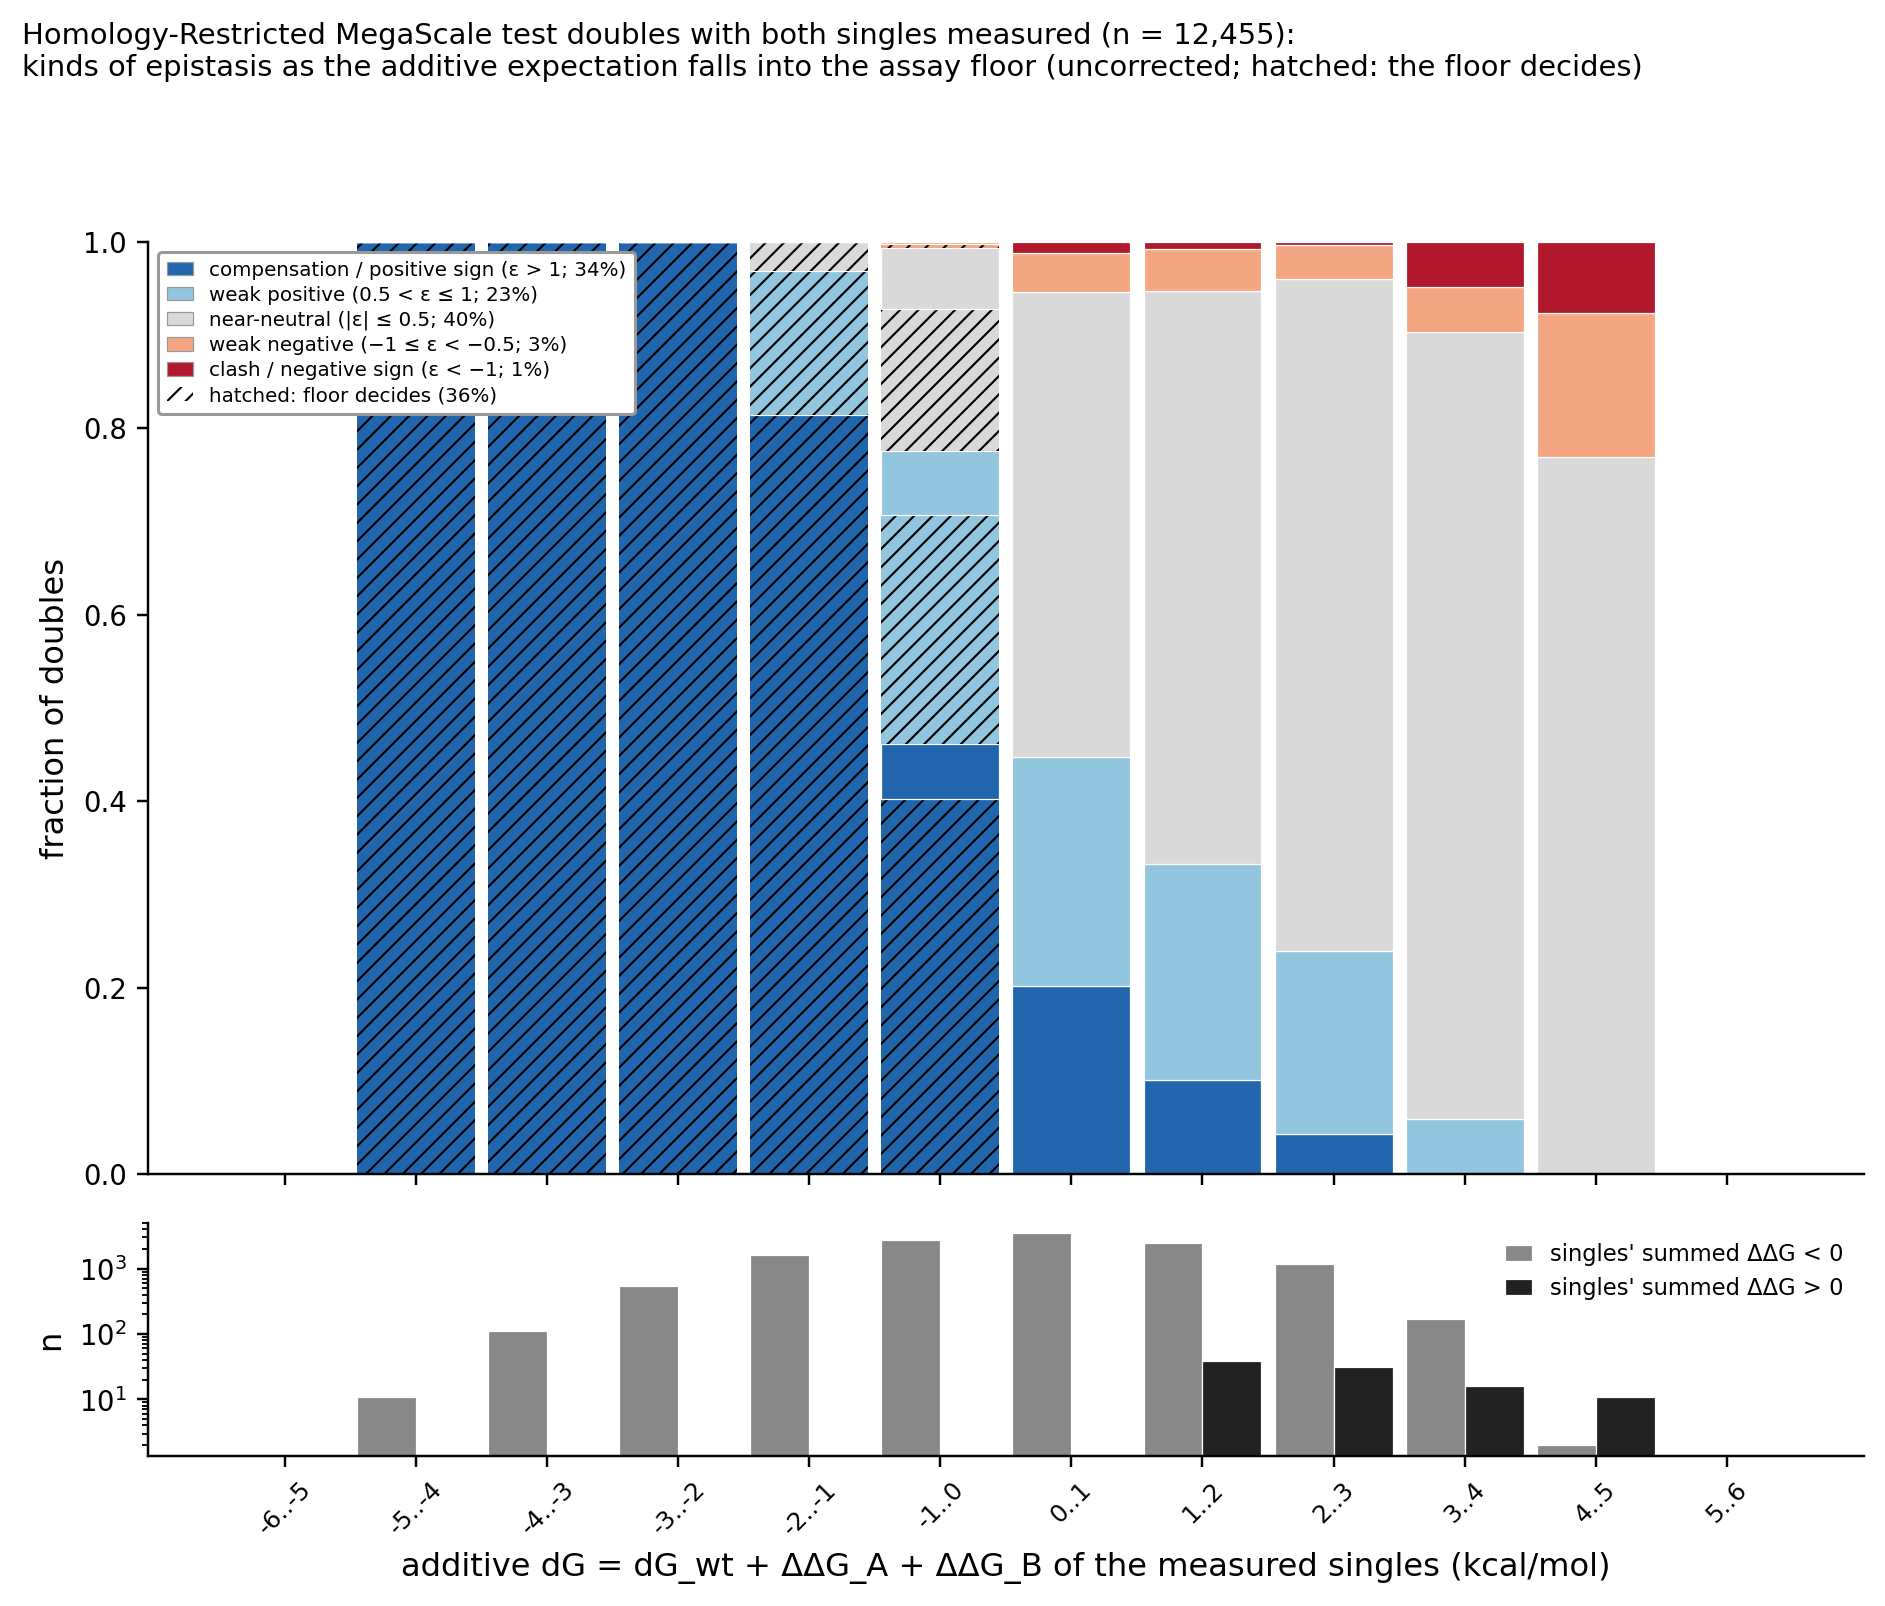

The data file committed next to this chart (first rows):
z_bin, type, n_bin, n_net_ddG_additive_negative, n_net_ddG_additive_positive, n, share, lo, hi, share_floor_decides, lo_floor, hi_floor
-6..-5, compensation / positive sign, 0, 0, 0, 0, 0.0000, 0.0000, 0.0000, 0.0000, 0.0000, 0.0000
-6..-5, weak positive, 0, 0, 0, 0, 0.0000, 0.0000, 0.0000, 0.0000, 0.0000, 0.0000
-6..-5, near-neutral, 0, 0, 0, 0, 0.0000, 0.0000, 0.0000, 0.0000, 0.0000, 0.0000
-6..-5, weak negative, 0, 0, 0, 0, 0.0000, 0.0000, 0.0000, 0.0000, 0.0000, 0.0000
-6..-5, clash / negative sign, 0, 0, 0, 0, 0.0000, 0.0000, 0.0000, 0.0000, 0.0000, 0.0000
-5..-4, compensation / positive sign, 11, 11, 0, 11, 1, 0.0000, 1, 1, 0.0000, 1
-5..-4, weak positive, 11, 11, 0, 0, 0.0000, 0.0000, 0.0000, 0.0000, 0.0000, 0.0000
-5..-4, near-neutral, 11, 11, 0, 0, 0.0000, 0.0000, 0.0000, 0.0000, 0.0000, 0.0000
-5..-4, weak negative, 11, 11, 0, 0, 0.0000, 0.0000, 0.0000, 0.0000, 0.0000, 0.0000
-5..-4, clash / negative sign, 11, 11, 0, 0, 0.0000, 0.0000, 0.0000, 0.0000, 0.0000, 0.0000
-4..-3, compensation / positive sign, 110, 110, 0, 110, 1, 0.0000, 1, 1, 0.0000, 1
-4..-3, weak positive, 110, 110, 0, 0, 0.0000, 0.0000, 0.0000, 0.0000, 0.0000, 0.0000
-4..-3, near-neutral, 110, 110, 0, 0, 0.0000, 0.0000, 0.0000, 0.0000, 0.0000, 0.0000
-4..-3, weak negative, 110, 110, 0, 0, 0.0000, 0.0000, 0.0000, 0.0000, 0.0000, 0.0000
-4..-3, clash / negative sign, 110, 110, 0, 0, 0.0000, 0.0000, 0.0000, 0.0000, 0.0000, 0.0000
-3..-2, compensation / positive sign, 546, 546, 0, 546, 1, 1, 1, 1, 1, 1
-3..-2, weak positive, 546, 546, 0, 0, 0.0000, 0.0000, 0.0000, 0.0000, 0.0000, 0.0000
-3..-2, near-neutral, 546, 546, 0, 0, 0.0000, 0.0000, 0.0000, 0.0000, 0.0000, 0.0000
-3..-2, weak negative, 546, 546, 0, 0, 0.0000, 0.0000, 0.0000, 0.0000, 0.0000, 0.0000
-3..-2, clash / negative sign, 546, 546, 0, 0, 0.0000, 0.0000, 0.0000, 0.0000, 0.0000, 0.0000
-2..-1, compensation / positive sign, 1592, 1592, 0, 1296, 0.8141, 0.7677, 0.9219, 0.8141, 0.7677, 0.9219
-2..-1, weak positive, 1592, 1592, 0, 246, 0.1545, 0.0650, 0.1904, 0.1545, 0.0650, 0.1904
-2..-1, near-neutral, 1592, 1592, 0, 50, 0.0314, 0.0063, 0.0414, 0.0314, 0.0063, 0.0414
-2..-1, weak negative, 1592, 1592, 0, 0, 0.0000, 0.0000, 0.0000, 0.0000, 0.0000, 0.0000
-2..-1, clash / negative sign, 1592, 1592, 0, 0, 0.0000, 0.0000, 0.0000, 0.0000, 0.0000, 0.0000
-1..0, compensation / positive sign, 2791, 2791, 0, 1287, 0.4611, 0.3192, 0.6373, 0.4027, 0.2980, 0.5455
-1..0, weak positive, 2791, 2791, 0, 876, 0.3139, 0.2017, 0.4283, 0.2458, 0.1513, 0.3368
-1..0, near-neutral, 2791, 2791, 0, 609, 0.2182, 0.1423, 0.2710, 0.1526, 0.0882, 0.1926
-1..0, weak negative, 2791, 2791, 0, 19, 0.0068, 0.0024, 0.0099, 0.0047, 0.0006, 0.0072
-1..0, clash / negative sign, 2791, 2791, 0, 0, 0.0000, 0.0000, 0.0000, 0.0000, 0.0000, 0.0000
0..1, compensation / positive sign, 3498, 3498, 0, 704, 0.2013, 0.0676, 0.4018, 0.0000, 0.0000, 0.0000
0..1, weak positive, 3498, 3498, 0, 862, 0.2464, 0.2005, 0.3223, 0.0000, 0.0000, 0.0000
0..1, near-neutral, 3498, 3498, 0, 1744, 0.4986, 0.3254, 0.6414, 0.0000, 0.0000, 0.0000
0..1, weak negative, 3498, 3498, 0, 147, 0.0420, 0.0091, 0.0724, 0.0000, 0.0000, 0.0000
0..1, clash / negative sign, 3498, 3498, 0, 41, 0.0117, 0.0000, 0.0199, 0.0000, 0.0000, 0.0000
1..2, compensation / positive sign, 2489, 2450, 39, 250, 0.1004, 0.0287, 0.2333, 0.0000, 0.0000, 0.0000
1..2, weak positive, 2489, 2450, 39, 579, 0.2326, 0.1397, 0.3162, 0.0000, 0.0000, 0.0000
1..2, near-neutral, 2489, 2450, 39, 1527, 0.6135, 0.4174, 0.7629, 0.0000, 0.0000, 0.0000
1..2, weak negative, 2489, 2450, 39, 112, 0.0450, 0.0173, 0.0939, 0.0000, 0.0000, 0.0000
1..2, clash / negative sign, 2489, 2450, 39, 21, 0.0084, 0.0014, 0.0150, 0.0000, 0.0000, 0.0000
2..3, compensation / positive sign, 1219, 1188, 31, 53, 0.0435, 0.0127, 0.0648, 0.0000, 0.0000, 0.0000
2..3, weak positive, 1219, 1188, 31, 239, 0.1961, 0.1428, 0.3130, 0.0000, 0.0000, 0.0000
2..3, near-neutral, 1219, 1188, 31, 878, 0.7203, 0.5685, 0.7880, 0.0000, 0.0000, 0.0000
2..3, weak negative, 1219, 1188, 31, 44, 0.0361, 0.0239, 0.0778, 0.0000, 0.0000, 0.0000
2..3, clash / negative sign, 1219, 1188, 31, 5, 0.0041, 0.0000, 0.0222, 0.0000, 0.0000, 0.0000
3..4, compensation / positive sign, 186, 170, 16, 0, 0.0000, 0.0000, 0.0000, 0.0000, 0.0000, 0.0000
3..4, weak positive, 186, 170, 16, 11, 0.0591, 0.0000, 0.1962, 0.0000, 0.0000, 0.0000
3..4, near-neutral, 186, 170, 16, 157, 0.8441, 0.6362, 0.9426, 0.0000, 0.0000, 0.0000
3..4, weak negative, 186, 170, 16, 9, 0.0484, 0.0000, 0.1070, 0.0000, 0.0000, 0.0000
3..4, clash / negative sign, 186, 170, 16, 9, 0.0484, 0.0000, 0.1570, 0.0000, 0.0000, 0.0000
4..5, compensation / positive sign, 13, 2, 11, 0, 0.0000, 0.0000, 0.0000, 0.0000, 0.0000, 0.0000
4..5, weak positive, 13, 2, 11, 0, 0.0000, 0.0000, 0.0000, 0.0000, 0.0000, 0.0000
4..5, near-neutral, 13, 2, 11, 10, 0.7692, 0.5000, 1, 0.0000, 0.0000, 0.0000
4..5, weak negative, 13, 2, 11, 2, 0.1538, 0.0000, 0.5000, 0.0000, 0.0000, 0.0000
4..5, clash / negative sign, 13, 2, 11, 1, 0.0769, 0.0000, 0.5000, 0.0000, 0.0000, 0.0000
5..6, compensation / positive sign, 0, 0, 0, 0, 0.0000, 0.0000, 0.0000, 0.0000, 0.0000, 0.0000
5..6, weak positive, 0, 0, 0, 0, 0.0000, 0.0000, 0.0000, 0.0000, 0.0000, 0.0000
5..6, near-neutral, 0, 0, 0, 0, 0.0000, 0.0000, 0.0000, 0.0000, 0.0000, 0.0000
5..6, weak negative, 0, 0, 0, 0, 0.0000, 0.0000, 0.0000, 0.0000, 0.0000, 0.0000
5..6, clash / negative sign, 0, 0, 0, 0, 0.0000, 0.0000, 0.0000, 0.0000, 0.0000, 0.0000
